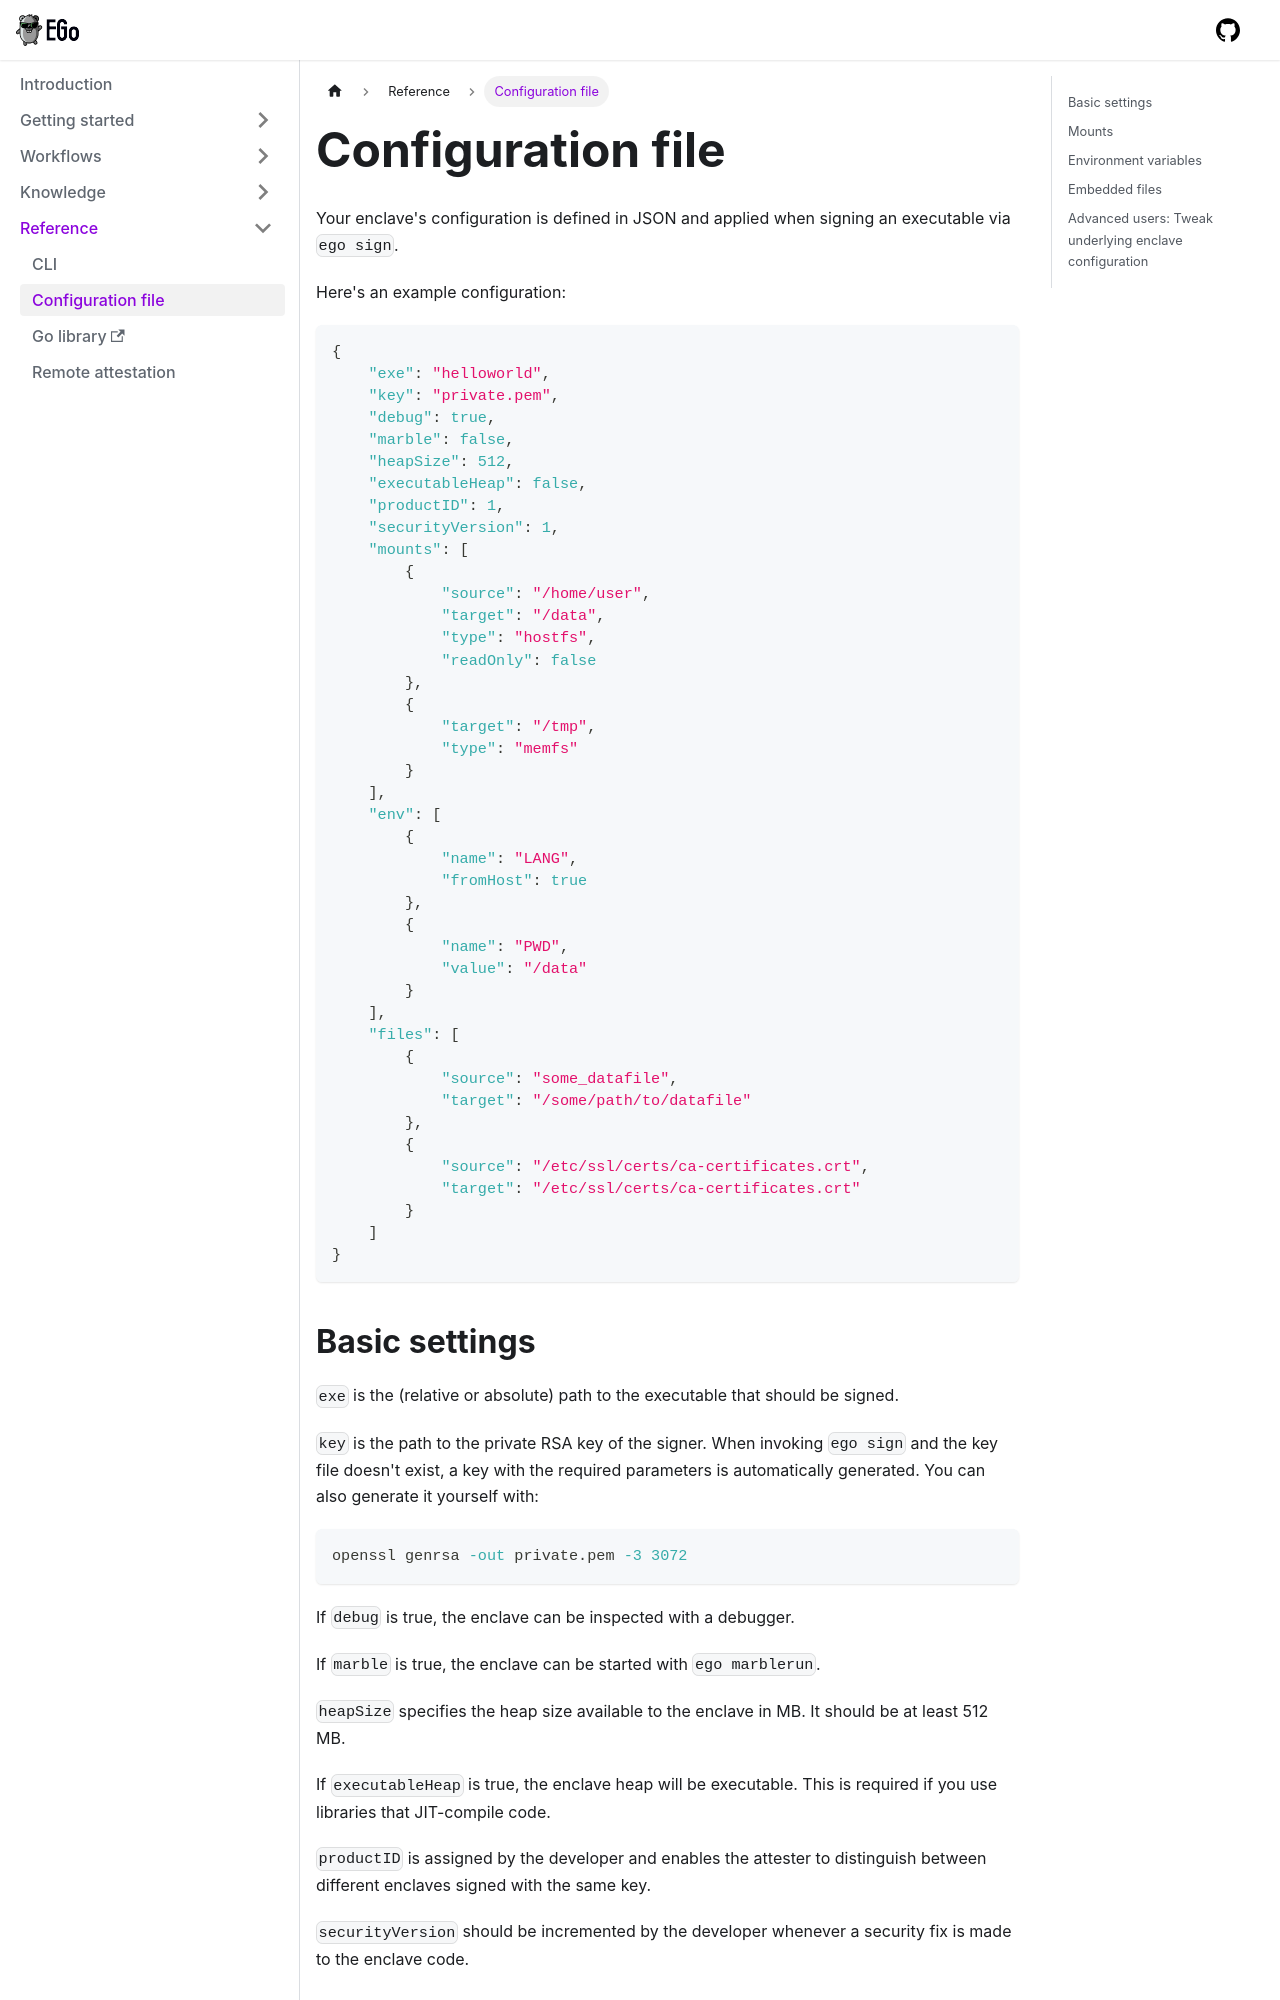

repository: edgelesssys/ego · page: reference/config.html · generator: docusaurus

# Configuration file

Your enclave's configuration is defined in JSON and applied when signing an executable via `ego sign`.

Here's an example configuration:

```json
{
    "exe": "helloworld",
    "key": "private.pem",
    "debug": true,
    "marble": false,
    "heapSize": 512,
    "executableHeap": false,
    "productID": 1,
    "securityVersion": 1,
    "mounts": [
        {
            "source": "/home/user",
            "target": "/data",
            "type": "hostfs",
            "readOnly": false
        },
        {
            "target": "/tmp",
            "type": "memfs"
        }
    ],
    "env": [
        {
            "name": "LANG",
            "fromHost": true
        },
        {
            "name": "PWD",
            "value": "/data"
        }
    ],
    "files": [
        {
            "source": "some_datafile",
            "target": "/some/path/to/datafile"
        },
        {
            "source": "/etc/ssl/certs/ca-certificates.crt",
            "target": "/etc/ssl/certs/ca-certificates.crt"
        }
    ]
}
```

## Basic settings

`exe` is the (relative or absolute) path to the executable that should be signed.

`key` is the path to the private RSA key of the signer. When invoking `ego sign` and the key file doesn't exist, a key with the required parameters is automatically generated. You can also generate it yourself with:

```bash
openssl genrsa -out private.pem -3 3072
```

If `debug` is true, the enclave can be inspected with a debugger.

If `marble` is true, the enclave can be started with `ego marblerun`.

`heapSize` specifies the heap size available to the enclave in MB. It should be at least 512 MB.

If `executableHeap` is true, the enclave heap will be executable. This is required if you use libraries that JIT-compile code.

`productID` is assigned by the developer and enables the attester to distinguish between different enclaves signed with the same key.

`securityVersion` should be incremented by the developer whenever a security fix is made to the enclave code.
